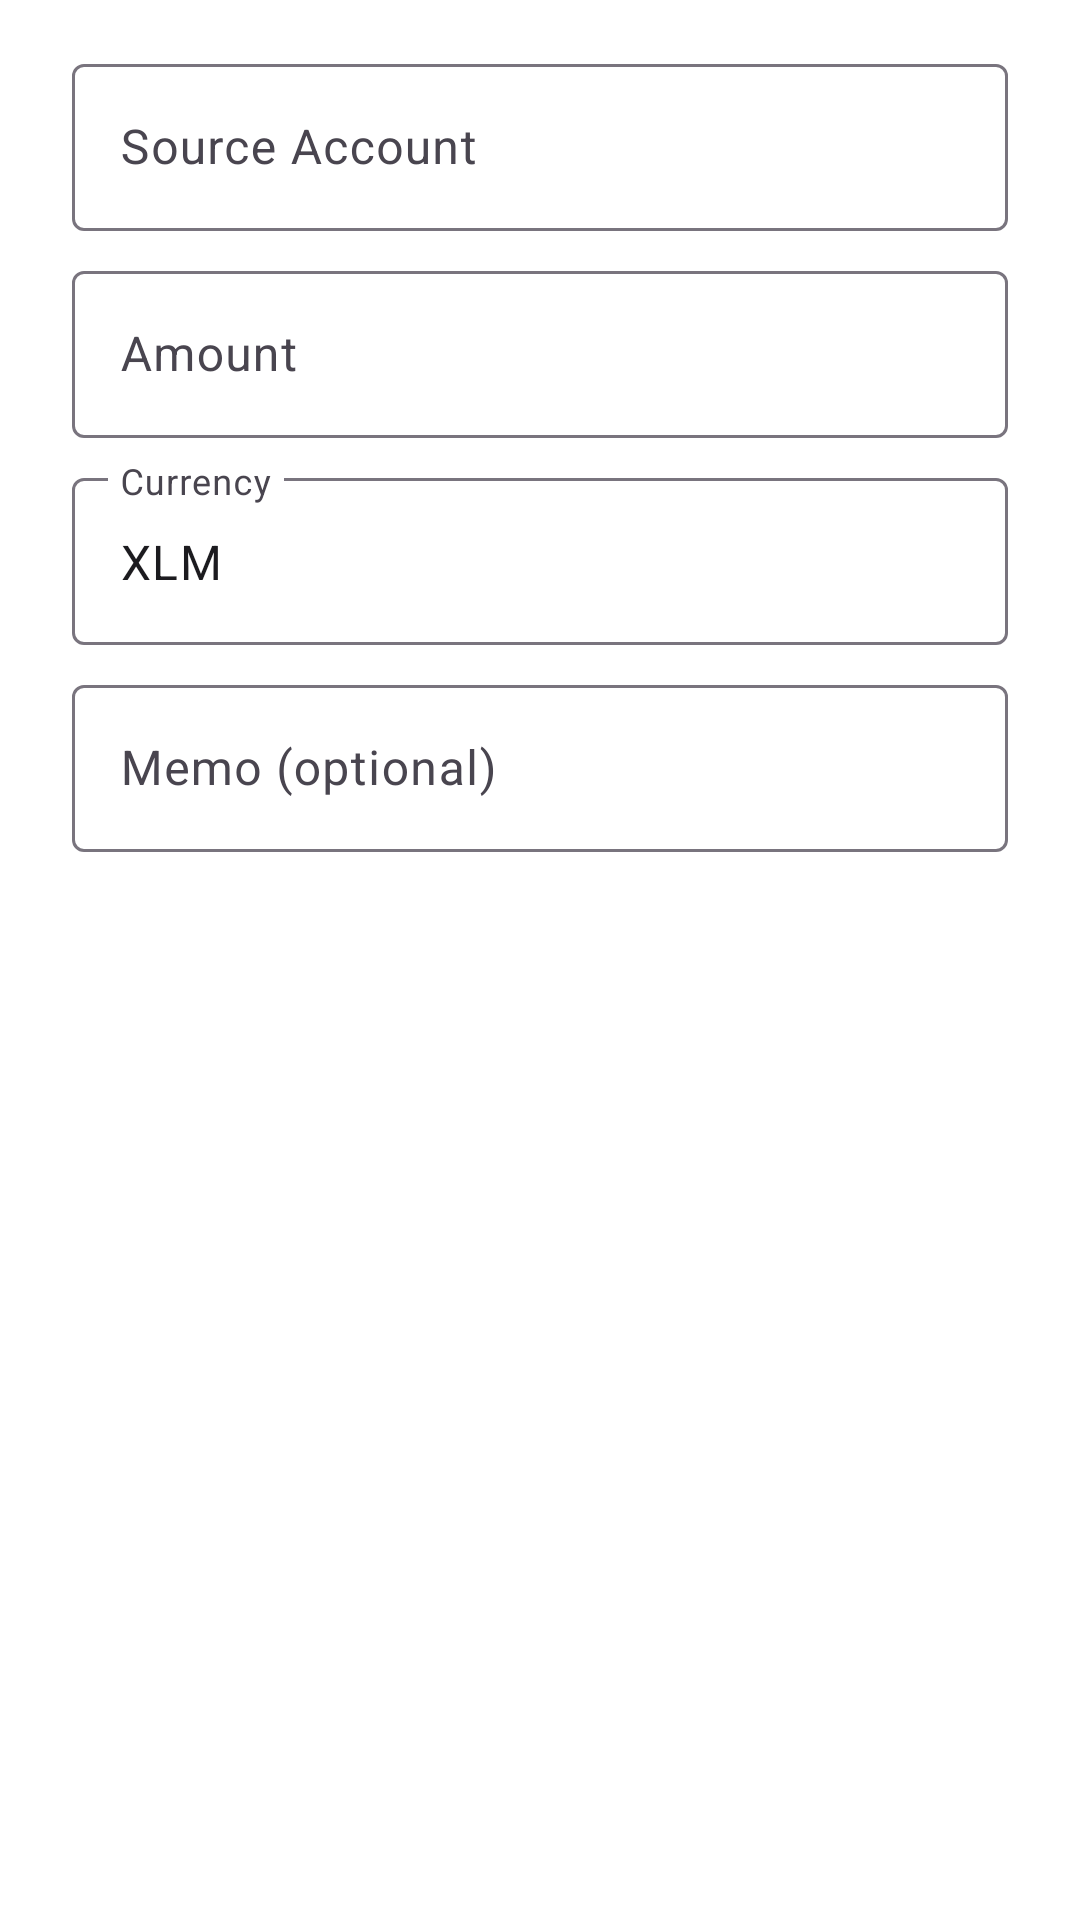

Here is an Android app screen rendered from its layout file. Give the layout XML and the strings, colors and styles it references.
<!-- AndroidManifest.xml: application theme Theme.ImpalaDemo -->
<!-- res/layout/dialog_new_transfer.xml -->
<?xml version="1.0" encoding="utf-8"?>
<LinearLayout xmlns:android="http://schemas.android.com/apk/res/android"
    xmlns:app="http://schemas.android.com/apk/res-auto"
    android:layout_width="match_parent"
    android:layout_height="wrap_content"
    android:orientation="vertical"
    android:paddingStart="24dp"
    android:paddingEnd="24dp"
    android:paddingTop="16dp">

    <com.google.android.material.textfield.TextInputLayout
        android:layout_width="match_parent"
        android:layout_height="wrap_content"
        style="@style/Widget.Material3.TextInputLayout.OutlinedBox">

        <com.google.android.material.textfield.TextInputEditText
            android:id="@+id/etSourceAccount"
            android:layout_width="match_parent"
            android:layout_height="wrap_content"
            android:hint="@string/hint_source_account"
            android:inputType="text"
            android:maxLines="1" />
    </com.google.android.material.textfield.TextInputLayout>

    <com.google.android.material.textfield.TextInputLayout
        android:layout_width="match_parent"
        android:layout_height="wrap_content"
        android:layout_marginTop="8dp"
        style="@style/Widget.Material3.TextInputLayout.OutlinedBox">

        <com.google.android.material.textfield.TextInputEditText
            android:id="@+id/etAmount"
            android:layout_width="match_parent"
            android:layout_height="wrap_content"
            android:hint="@string/hint_amount"
            android:inputType="numberDecimal"
            android:maxLines="1" />
    </com.google.android.material.textfield.TextInputLayout>

    <com.google.android.material.textfield.TextInputLayout
        android:layout_width="match_parent"
        android:layout_height="wrap_content"
        android:layout_marginTop="8dp"
        style="@style/Widget.Material3.TextInputLayout.OutlinedBox">

        <com.google.android.material.textfield.TextInputEditText
            android:id="@+id/etCurrency"
            android:layout_width="match_parent"
            android:layout_height="wrap_content"
            android:hint="@string/hint_currency"
            android:inputType="text"
            android:maxLines="1"
            android:text="XLM" />
    </com.google.android.material.textfield.TextInputLayout>

    <com.google.android.material.textfield.TextInputLayout
        android:layout_width="match_parent"
        android:layout_height="wrap_content"
        android:layout_marginTop="8dp"
        style="@style/Widget.Material3.TextInputLayout.OutlinedBox">

        <com.google.android.material.textfield.TextInputEditText
            android:id="@+id/etMemo"
            android:layout_width="match_parent"
            android:layout_height="wrap_content"
            android:hint="@string/hint_memo"
            android:inputType="text"
            android:maxLines="1" />
    </com.google.android.material.textfield.TextInputLayout>

</LinearLayout>
<!-- resources referenced by this layout -->
<resources>
  <string name="hint_amount">Amount</string>
  <string name="hint_currency">Currency</string>
  <string name="hint_memo">Memo (optional)</string>
  <string name="hint_source_account">Source Account</string>
  <style name="Theme.ImpalaDemo" parent="Theme.Material3.DayNight">
          <item name="colorPrimary">@color/md_theme_primary</item>
          <item name="colorOnPrimary">@color/md_theme_onPrimary</item>
          <item name="colorPrimaryContainer">@color/md_theme_primaryContainer</item>
          <item name="colorSecondary">@color/md_theme_secondary</item>
          <item name="colorOnSecondary">@color/md_theme_onSecondary</item>
          <item name="colorError">@color/md_theme_error</item>
          <item name="colorOnError">@color/md_theme_onError</item>
          <item name="android:colorBackground">@color/md_theme_background</item>
          <item name="colorSurface">@color/md_theme_surface</item>
          <item name="colorOnBackground">@color/md_theme_onBackground</item>
          <item name="colorOnSurface">@color/md_theme_onSurface</item>
          <item name="colorOutline">@color/md_theme_outline</item>
      </style>
  <color name="md_theme_primary">#FF6200EE</color>
  <color name="md_theme_onPrimary">#FFFFFFFF</color>
  <color name="md_theme_primaryContainer">#FFBB86FC</color>
  <color name="md_theme_secondary">#FF03DAC5</color>
  <color name="md_theme_onSecondary">#FF000000</color>
  <color name="md_theme_error">#FFB00020</color>
  <color name="md_theme_onError">#FFFFFFFF</color>
  <color name="md_theme_background">#FFFFFFFF</color>
  <color name="md_theme_surface">#FFFFFFFF</color>
  <color name="md_theme_onBackground">#FF1C1B1F</color>
  <color name="md_theme_onSurface">#FF1C1B1F</color>
  <color name="md_theme_outline">#FF79747E</color>
</resources>
